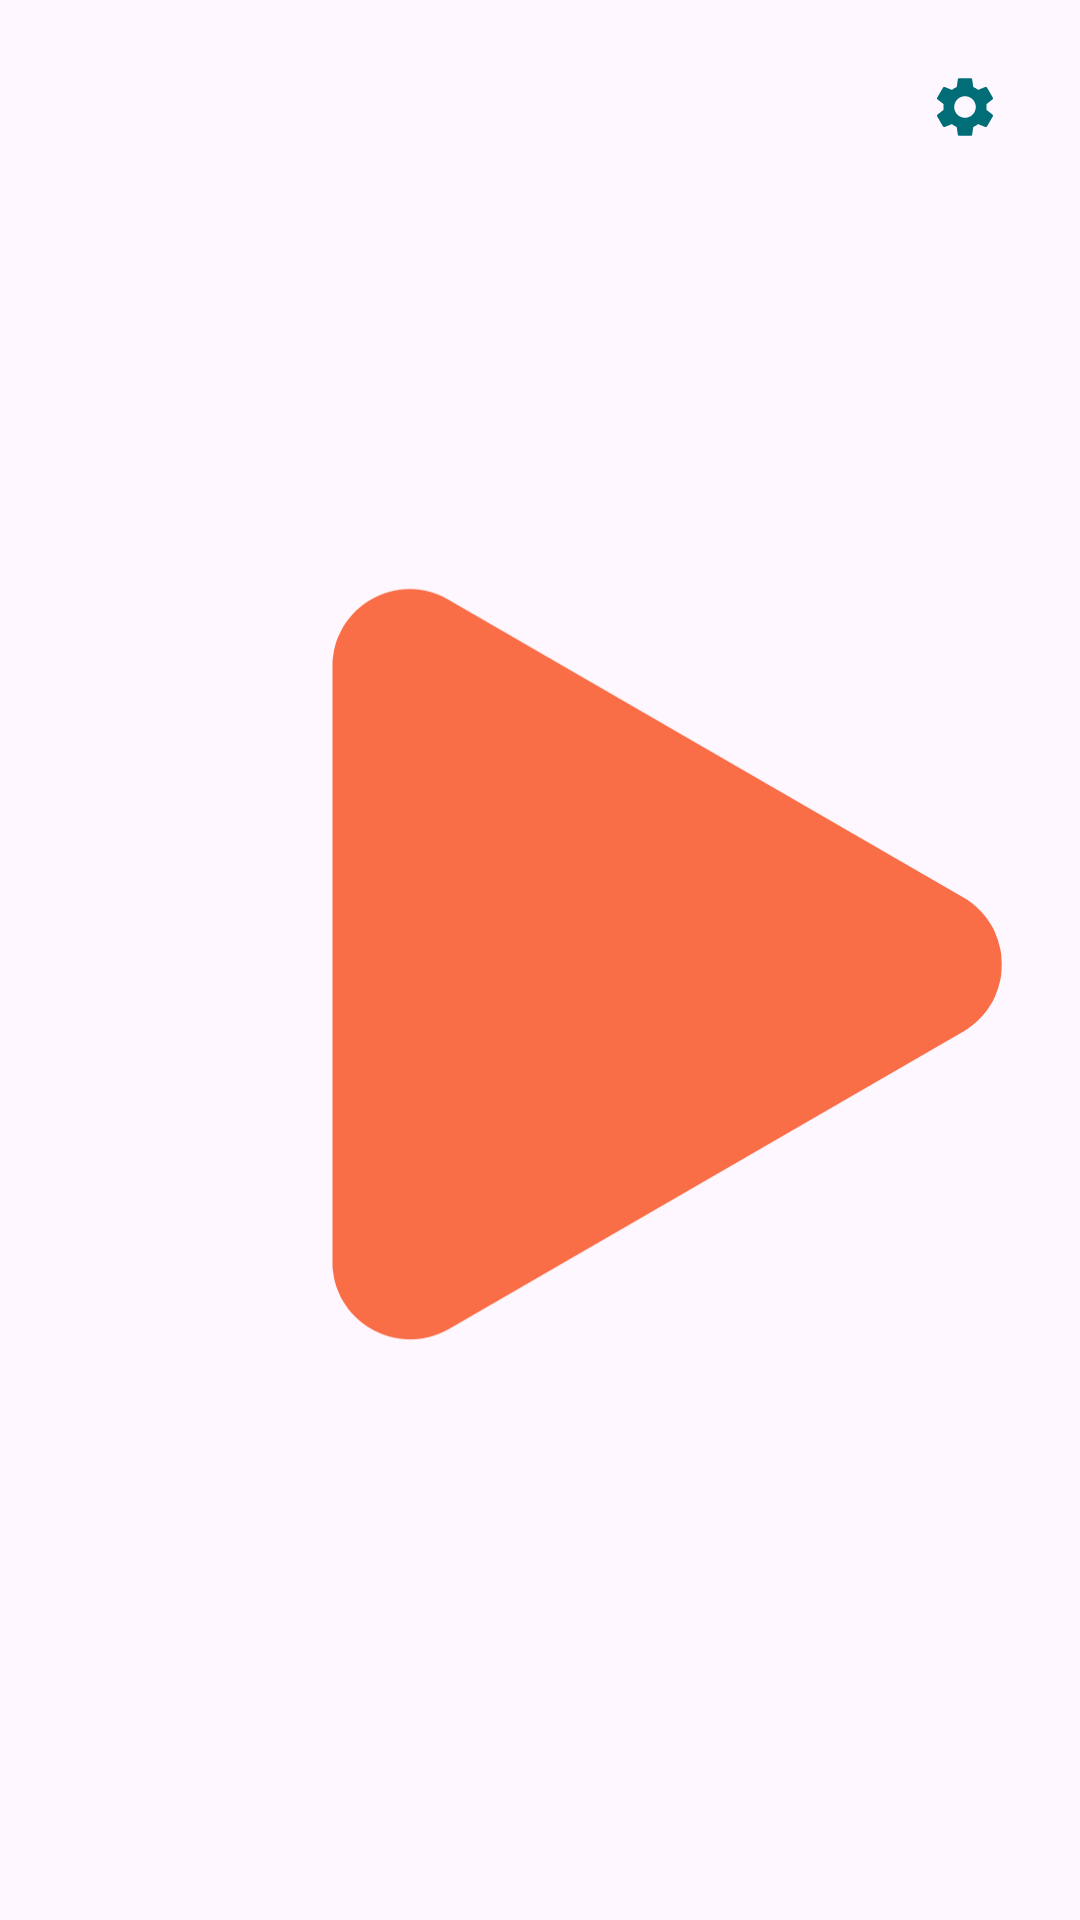

Layout XML and referenced resources for this Android screen:
<!-- AndroidManifest.xml: application theme Theme.MuseCMEB -->
<!-- res/layout/fragment_menu.xml -->
<?xml version="1.0" encoding="utf-8"?>
<FrameLayout xmlns:android="http://schemas.android.com/apk/res/android"
    xmlns:app="http://schemas.android.com/apk/res-auto"
    xmlns:tools="http://schemas.android.com/tools"
    android:layout_width="match_parent"
    android:layout_height="match_parent"
    tools:context=".MenuFragment"
    android:theme="@style/Theme.AppCompat.Light">

    
    <androidx.constraintlayout.widget.ConstraintLayout
        android:layout_width="match_parent"
        android:layout_height="match_parent">

        <ImageButton
            android:id="@+id/imageButton2"
            android:layout_width="wrap_content"
            android:layout_height="wrap_content"
            android:backgroundTint="#00FFFFFF"
            android:src="@drawable/baseline_settings_24"
            android:visibility="visible"
            app:layout_constraintBottom_toBottomOf="parent"
            app:layout_constraintEnd_toEndOf="parent"
            app:layout_constraintHorizontal_bias="0.954"
            app:layout_constraintStart_toStartOf="parent"
            app:layout_constraintTop_toTopOf="parent"
            app:layout_constraintVertical_bias="0.023" />

        <ImageView
            android:id="@+id/startSessionBt"
            android:layout_width="379dp"
            android:layout_height="329dp"
            android:layout_marginTop="64dp"
            android:rotation="90"
            android:src="@drawable/play_triangle"
            app:layout_constraintBottom_toBottomOf="parent"
            app:layout_constraintEnd_toEndOf="parent"
            app:layout_constraintHorizontal_bias="0.0"
            app:layout_constraintStart_toStartOf="parent"
            app:layout_constraintTop_toTopOf="parent"
            app:layout_constraintVertical_bias="0.376" />
    </androidx.constraintlayout.widget.ConstraintLayout>


</FrameLayout>
<!-- resources referenced by this layout -->
<resources>
  <!-- drawable baseline_settings_24 (drawable) -->
  <vector android:height="24dp" android:tint="#006D77"
      android:viewportHeight="24" android:viewportWidth="24"
      android:width="24dp" xmlns:android="http://schemas.android.com/apk/res/android">
      <path android:fillColor="@android:color/white" android:pathData="M19.14,12.94c0.04,-0.3 0.06,-0.61 0.06,-0.94c0,-0.32 -0.02,-0.64 -0.07,-0.94l2.03,-1.58c0.18,-0.14 0.23,-0.41 0.12,-0.61l-1.92,-3.32c-0.12,-0.22 -0.37,-0.29 -0.59,-0.22l-2.39,0.96c-0.5,-0.38 -1.03,-0.7 -1.62,-0.94L14.4,2.81c-0.04,-0.24 -0.24,-0.41 -0.48,-0.41h-3.84c-0.24,0 -0.43,0.17 -0.47,0.41L9.25,5.35C8.66,5.59 8.12,5.92 7.63,6.29L5.24,5.33c-0.22,-0.08 -0.47,0 -0.59,0.22L2.74,8.87C2.62,9.08 2.66,9.34 2.86,9.48l2.03,1.58C4.84,11.36 4.8,11.69 4.8,12s0.02,0.64 0.07,0.94l-2.03,1.58c-0.18,0.14 -0.23,0.41 -0.12,0.61l1.92,3.32c0.12,0.22 0.37,0.29 0.59,0.22l2.39,-0.96c0.5,0.38 1.03,0.7 1.62,0.94l0.36,2.54c0.05,0.24 0.24,0.41 0.48,0.41h3.84c0.24,0 0.44,-0.17 0.47,-0.41l0.36,-2.54c0.59,-0.24 1.13,-0.56 1.62,-0.94l2.39,0.96c0.22,0.08 0.47,0 0.59,-0.22l1.92,-3.32c0.12,-0.22 0.07,-0.47 -0.12,-0.61L19.14,12.94zM12,15.6c-1.98,0 -3.6,-1.62 -3.6,-3.6s1.62,-3.6 3.6,-3.6s3.6,1.62 3.6,3.6S13.98,15.6 12,15.6z"/>
  </vector>
  <!-- drawable play_triangle (drawable) -->
  <vector xmlns:android="http://schemas.android.com/apk/res/android"
      android:width="100dp"
      android:height="125dp"
      android:viewportWidth="100"
      android:viewportHeight="125">
    <path
        android:fillColor="#f96e46"
        android:pathData="M96.2,77.7L58.5,12.5c-3.8,-6.5 -13.2,-6.5 -17,0L3.8,77.7c-3.8,6.5 0.9,14.7 8.5,14.7h75.4C95.2,92.4 99.9,84.3 96.2,77.7z"/>
  </vector>
  <style name="Theme.MuseCMEB" parent="Base.Theme.MuseCMEB" />
  <style name="Base.Theme.MuseCMEB" parent="Theme.Material3.DayNight.NoActionBar">
          
          
      </style>
</resources>
